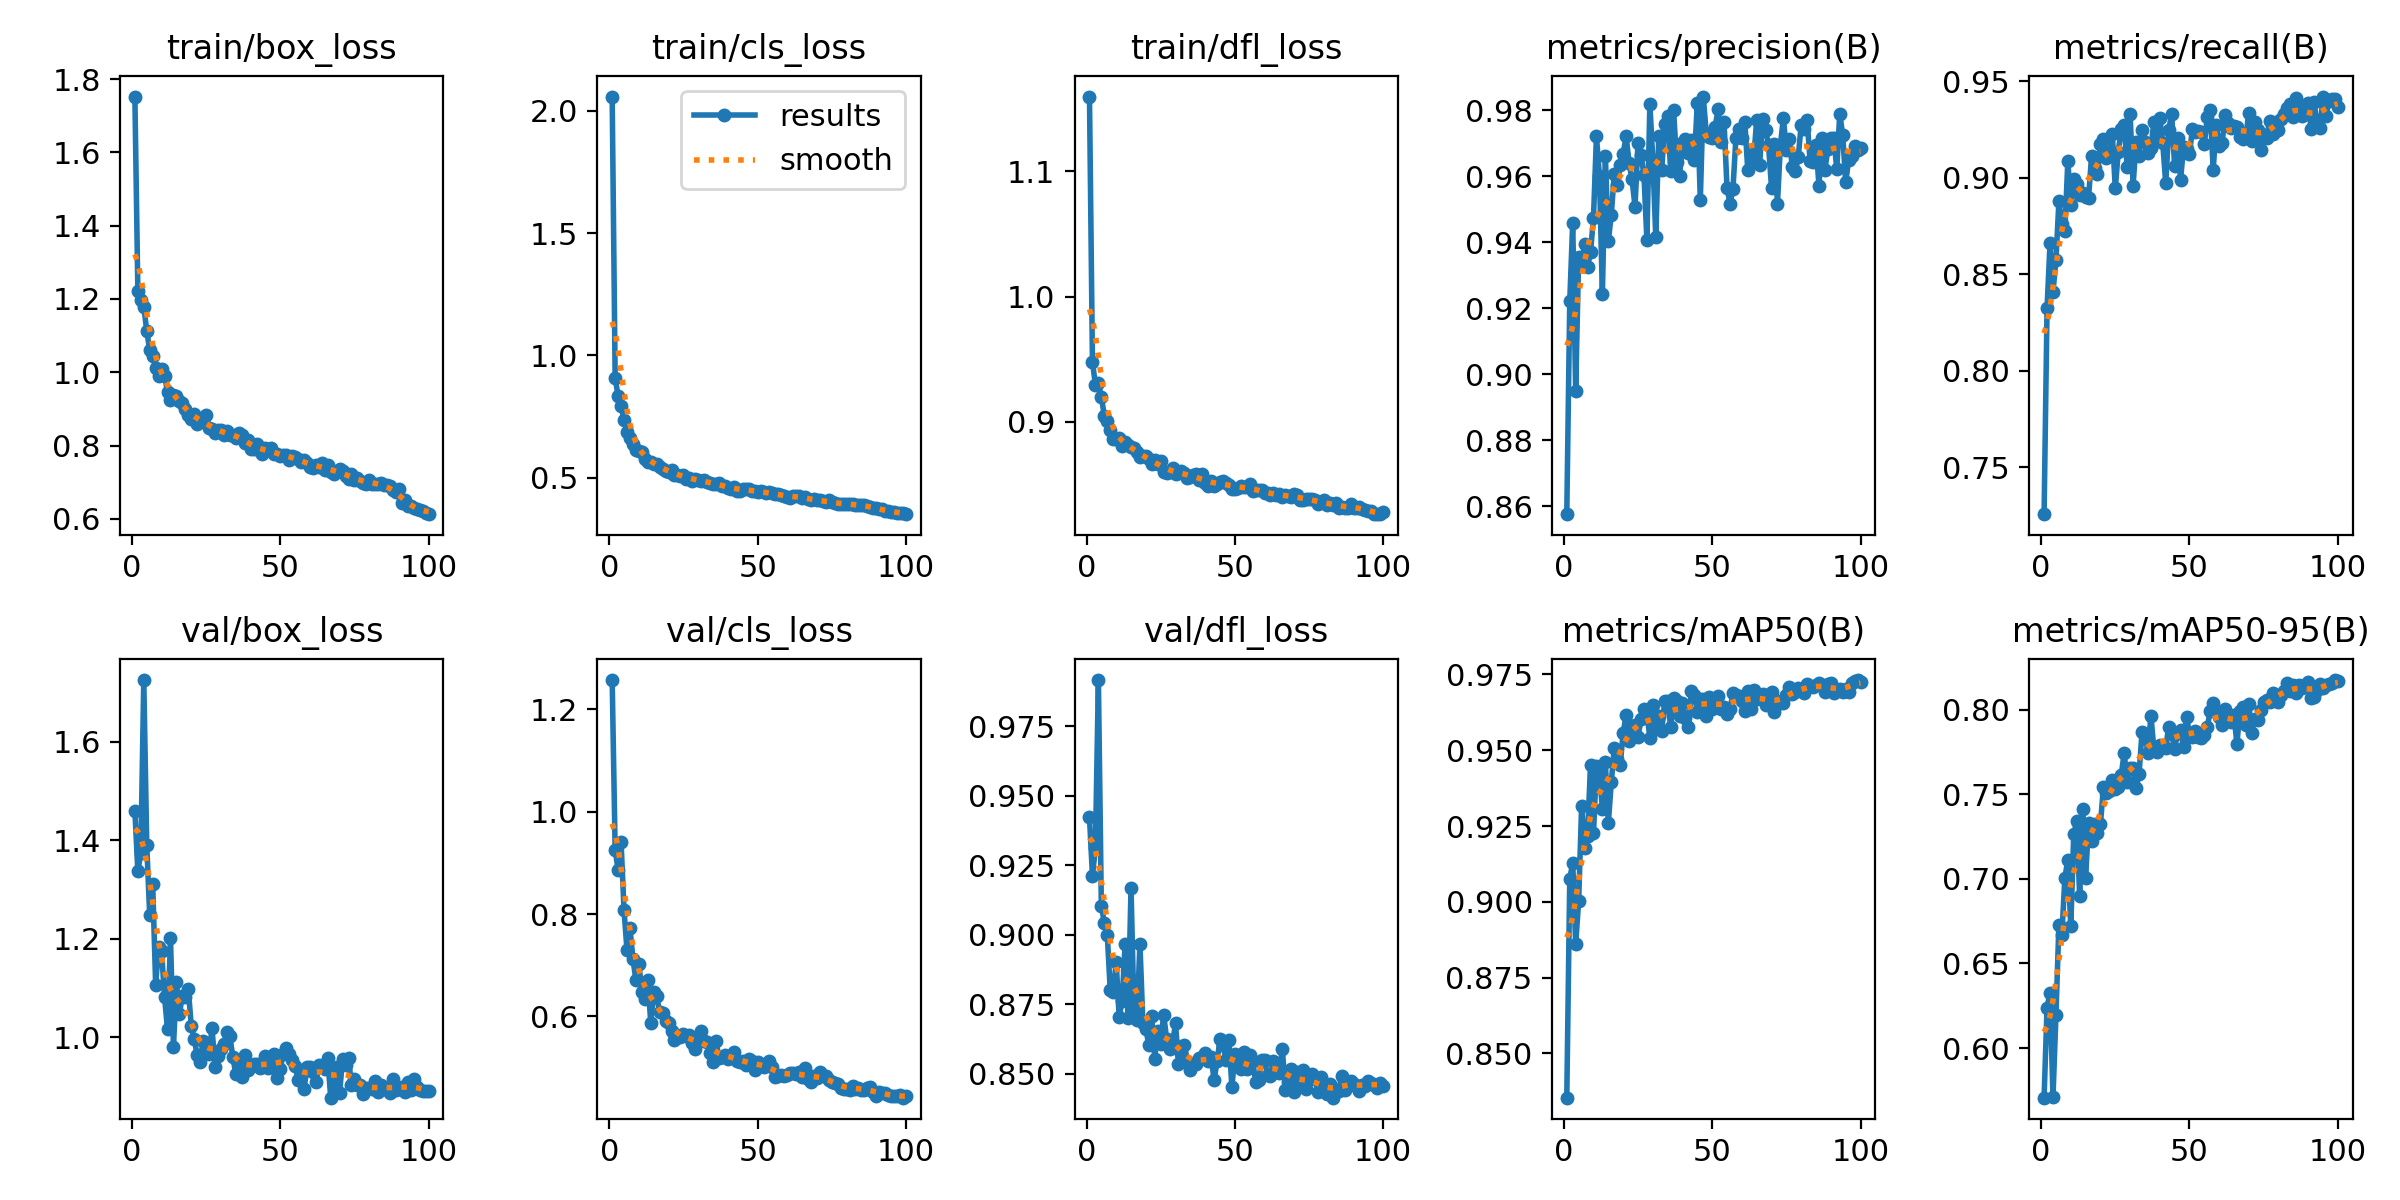

Source data for this figure (header and first rows):
epoch, time, train/box_loss, train/cls_loss, train/dfl_loss, metrics/precision(B), metrics/recall(B), metrics/mAP50(B), metrics/mAP50-95(B), val/box_loss, val/cls_loss, val/dfl_loss, lr/pg0, lr/pg1, lr/pg2
1, 625.9, 1.752, 2.058, 1.16, 0.8576, 0.7257, 0.8354, 0.5706, 1.459, 1.257, 0.9423, 0.0004728, 0.0004728, 0.0004728
2, 772.5, 1.223, 0.9077, 0.9476, 0.9221, 0.8323, 0.9075, 0.6239, 1.337, 0.9248, 0.9213, 0.0009397, 0.0009397, 0.0009397
3, 921.2, 1.196, 0.8344, 0.9296, 0.946, 0.8659, 0.9129, 0.6328, 1.374, 0.887, 0.9313, 0.001397, 0.001397, 0.001397
4, 1074, 1.179, 0.7927, 0.9311, 0.8949, 0.8408, 0.886, 0.5707, 1.726, 0.9401, 0.9917, 0.001387, 0.001387, 0.001387
5, 1221, 1.113, 0.7369, 0.92, 0.9357, 0.8572, 0.9002, 0.6198, 1.391, 0.8072, 0.9103, 0.001372, 0.001372, 0.001372
6, 1372, 1.06, 0.6877, 0.9046, 0.9329, 0.8879, 0.9316, 0.673, 1.247, 0.729, 0.9044, 0.001358, 0.001358, 0.001358
7, 1521, 1.044, 0.6624, 0.9007, 0.9396, 0.8758, 0.9179, 0.6667, 1.311, 0.7722, 0.9, 0.001344, 0.001344, 0.001344
8, 1670, 1.012, 0.6394, 0.8934, 0.9325, 0.8721, 0.9218, 0.7007, 1.107, 0.7121, 0.88, 0.00133, 0.00133, 0.00133
9, 1819, 0.9904, 0.6135, 0.886, 0.937, 0.9085, 0.9452, 0.7111, 1.183, 0.6709, 0.8793, 0.001316, 0.001316, 0.001316
10, 1970, 1.01, 0.6116, 0.8865, 0.9474, 0.8861, 0.9225, 0.6719, 1.175, 0.7033, 0.8902, 0.001302, 0.001302, 0.001302
11, 2119, 0.9902, 0.606, 0.8873, 0.972, 0.8995, 0.9448, 0.7266, 1.081, 0.6474, 0.8705, 0.001288, 0.001288, 0.001288
12, 2269, 0.9468, 0.5776, 0.8803, 0.9602, 0.8967, 0.9423, 0.7342, 1.016, 0.6337, 0.8761, 0.001273, 0.001273, 0.001273
13, 2414, 0.9248, 0.5637, 0.884, 0.9243, 0.8912, 0.9308, 0.6897, 1.201, 0.6721, 0.8965, 0.001259, 0.001259, 0.001259
14, 2562, 0.9368, 0.5637, 0.8816, 0.9662, 0.8918, 0.946, 0.7415, 0.9802, 0.5881, 0.8701, 0.001245, 0.001245, 0.001245
15, 2711, 0.9357, 0.5576, 0.8799, 0.9403, 0.8901, 0.926, 0.7008, 1.112, 0.6488, 0.9169, 0.001231, 0.001231, 0.001231
16, 2858, 0.9225, 0.5577, 0.8789, 0.9484, 0.8897, 0.9395, 0.7329, 1.047, 0.6396, 0.8722, 0.001217, 0.001217, 0.001217
17, 3007, 0.9169, 0.5439, 0.8756, 0.9606, 0.9111, 0.9507, 0.7225, 1.083, 0.6083, 0.8692, 0.001203, 0.001203, 0.001203
18, 3152, 0.899, 0.5361, 0.8714, 0.9574, 0.9052, 0.947, 0.7325, 1.081, 0.6069, 0.8968, 0.001189, 0.001189, 0.001189
19, 3297, 0.8843, 0.5273, 0.8728, 0.9634, 0.902, 0.9451, 0.7272, 1.098, 0.5913, 0.8682, 0.001174, 0.001174, 0.001174
20, 3440, 0.8736, 0.5224, 0.8728, 0.9668, 0.9176, 0.9558, 0.7324, 1.023, 0.5866, 0.866, 0.00116, 0.00116, 0.00116
21, 3589, 0.8862, 0.5314, 0.8703, 0.972, 0.92, 0.9615, 0.7545, 0.996, 0.5718, 0.8605, 0.001146, 0.001146, 0.001146
22, 3734, 0.8586, 0.5128, 0.8661, 0.9639, 0.9102, 0.9529, 0.7506, 0.9637, 0.5549, 0.8708, 0.001132, 0.001132, 0.001132
23, 3880, 0.868, 0.5098, 0.8694, 0.959, 0.9135, 0.9579, 0.752, 0.9501, 0.5605, 0.8554, 0.001118, 0.001118, 0.001118
24, 4025, 0.8671, 0.5083, 0.866, 0.9507, 0.9226, 0.9585, 0.7588, 0.9931, 0.5592, 0.8655, 0.001104, 0.001104, 0.001104
25, 4172, 0.8825, 0.5132, 0.8687, 0.9701, 0.8944, 0.9543, 0.7534, 0.9709, 0.5651, 0.8606, 0.001089, 0.001089, 0.001089
26, 4316, 0.8469, 0.4968, 0.8601, 0.9664, 0.9134, 0.9601, 0.7545, 0.965, 0.5628, 0.8712, 0.001075, 0.001075, 0.001075
27, 4460, 0.845, 0.499, 0.8592, 0.9605, 0.9251, 0.9635, 0.7613, 1.019, 0.5632, 0.8625, 0.001061, 0.001061, 0.001061
28, 4606, 0.8339, 0.4881, 0.8599, 0.9407, 0.9272, 0.962, 0.7747, 0.9393, 0.5475, 0.859, 0.001047, 0.001047, 0.001047
29, 4751, 0.8436, 0.4964, 0.863, 0.9819, 0.9055, 0.9542, 0.7571, 0.9609, 0.5367, 0.8612, 0.001033, 0.001033, 0.001033
30, 4896, 0.8421, 0.4909, 0.8581, 0.9648, 0.933, 0.9649, 0.7654, 0.9756, 0.552, 0.8681, 0.001019, 0.001019, 0.001019
31, 5040, 0.8288, 0.4866, 0.8588, 0.9416, 0.8959, 0.9571, 0.7654, 0.9869, 0.5718, 0.8533, 0.001005, 0.001005, 0.001005
32, 5188, 0.8389, 0.4911, 0.8609, 0.9722, 0.9184, 0.9611, 0.7539, 1.011, 0.5527, 0.8576, 0.0009904, 0.0009904, 0.0009904
33, 5331, 0.8288, 0.481, 0.8592, 0.9619, 0.9112, 0.9565, 0.7618, 1.002, 0.5493, 0.8604, 0.0009763, 0.0009763, 0.0009763
34, 5477, 0.8297, 0.4771, 0.8553, 0.9757, 0.9248, 0.9661, 0.7867, 0.9607, 0.5294, 0.8541, 0.0009621, 0.0009621, 0.0009621
35, 5624, 0.8206, 0.4748, 0.8556, 0.9782, 0.9183, 0.9662, 0.7854, 0.9249, 0.5108, 0.8513, 0.000948, 0.000948, 0.000948
36, 5772, 0.8345, 0.4764, 0.8571, 0.9616, 0.913, 0.9578, 0.7748, 0.9433, 0.5521, 0.8536, 0.0009339, 0.0009339, 0.0009339
37, 5921, 0.8297, 0.4786, 0.8584, 0.98, 0.9156, 0.9673, 0.7966, 0.9194, 0.5193, 0.8536, 0.0009197, 0.0009197, 0.0009197
38, 6068, 0.8066, 0.4676, 0.8531, 0.9643, 0.9287, 0.9661, 0.777, 0.9643, 0.5209, 0.8557, 0.0009056, 0.0009056, 0.0009056
39, 6216, 0.8142, 0.4674, 0.858, 0.9601, 0.9192, 0.9614, 0.7751, 0.9342, 0.5244, 0.8562, 0.0008914, 0.0008914, 0.0008914
40, 6365, 0.7919, 0.4583, 0.8509, 0.97, 0.9311, 0.9656, 0.7791, 0.9437, 0.5169, 0.8573, 0.0008773, 0.0008773, 0.0008773
41, 6514, 0.7898, 0.4548, 0.8484, 0.9712, 0.9178, 0.9606, 0.7792, 0.9459, 0.5223, 0.8547, 0.0008631, 0.0008631, 0.0008631
42, 6665, 0.8039, 0.4627, 0.8522, 0.9671, 0.897, 0.9578, 0.7776, 0.9446, 0.5313, 0.856, 0.000849, 0.000849, 0.000849
43, 6816, 0.7859, 0.4464, 0.8488, 0.9709, 0.9247, 0.9696, 0.7901, 0.9382, 0.5134, 0.8478, 0.0008348, 0.0008348, 0.0008348
44, 6968, 0.7776, 0.4468, 0.8505, 0.965, 0.933, 0.9681, 0.786, 0.9403, 0.5112, 0.8545, 0.0008207, 0.0008207, 0.0008207
45, 7121, 0.793, 0.453, 0.8517, 0.9822, 0.9059, 0.9627, 0.7769, 0.9621, 0.5125, 0.8625, 0.0008065, 0.0008065, 0.0008065
46, 7273, 0.7895, 0.4556, 0.8525, 0.9528, 0.9206, 0.967, 0.7863, 0.9382, 0.5054, 0.8605, 0.0007924, 0.0007924, 0.0007924
47, 7425, 0.794, 0.4561, 0.8509, 0.9841, 0.8989, 0.9667, 0.7879, 0.9397, 0.5172, 0.8548, 0.0007782, 0.0007782, 0.0007782
48, 7575, 0.7759, 0.4455, 0.8498, 0.973, 0.9159, 0.9614, 0.7779, 0.9649, 0.5121, 0.8621, 0.0007641, 0.0007641, 0.0007641
49, 7724, 0.7763, 0.4443, 0.8463, 0.9718, 0.9149, 0.9676, 0.796, 0.9163, 0.4946, 0.8452, 0.0007499, 0.0007499, 0.0007499
50, 7874, 0.7721, 0.4422, 0.8466, 0.9717, 0.9125, 0.9635, 0.7857, 0.9361, 0.5107, 0.8569, 0.0007358, 0.0007358, 0.0007358
51, 8027, 0.774, 0.4455, 0.8467, 0.9748, 0.9251, 0.9664, 0.7838, 0.9656, 0.5078, 0.8535, 0.0007216, 0.0007216, 0.0007216
52, 8179, 0.7751, 0.4405, 0.8485, 0.9803, 0.9234, 0.9679, 0.7873, 0.9784, 0.5008, 0.8517, 0.0007075, 0.0007075, 0.0007075
53, 8330, 0.7618, 0.4388, 0.8476, 0.9703, 0.9243, 0.9636, 0.7838, 0.966, 0.5071, 0.8578, 0.0006934, 0.0006934, 0.0006934
54, 8480, 0.7725, 0.4408, 0.8476, 0.9764, 0.9238, 0.9644, 0.7834, 0.954, 0.5127, 0.8515, 0.0006792, 0.0006792, 0.0006792
55, 8631, 0.7697, 0.4365, 0.8505, 0.9565, 0.9172, 0.962, 0.7853, 0.9424, 0.5007, 0.8566, 0.0006651, 0.0006651, 0.0006651
56, 8781, 0.7628, 0.4328, 0.8444, 0.9517, 0.9313, 0.9636, 0.7901, 0.9128, 0.4825, 0.8547, 0.0006509, 0.0006509, 0.0006509
57, 8932, 0.7541, 0.4324, 0.845, 0.956, 0.9351, 0.9687, 0.7992, 0.9219, 0.4845, 0.847, 0.0006368, 0.0006368, 0.0006368
58, 9080, 0.7616, 0.4301, 0.8455, 0.9716, 0.9041, 0.9681, 0.8041, 0.894, 0.4863, 0.8477, 0.0006226, 0.0006226, 0.0006226
59, 9229, 0.7523, 0.4269, 0.8455, 0.9744, 0.9274, 0.968, 0.7992, 0.9391, 0.4835, 0.8549, 0.0006085, 0.0006085, 0.0006085
60, 9378, 0.7418, 0.4219, 0.8434, 0.9715, 0.9163, 0.9662, 0.7958, 0.9388, 0.4847, 0.8548, 0.0005943, 0.0005943, 0.0005943
... 40 more rows
